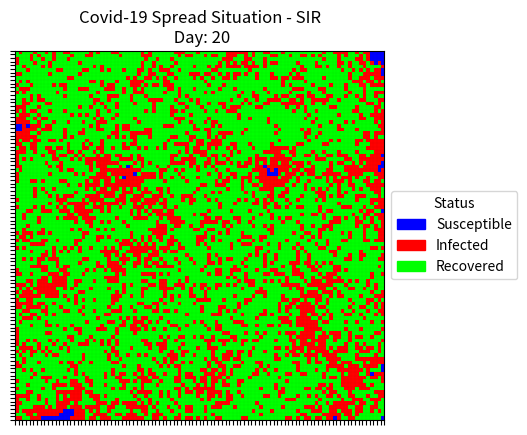
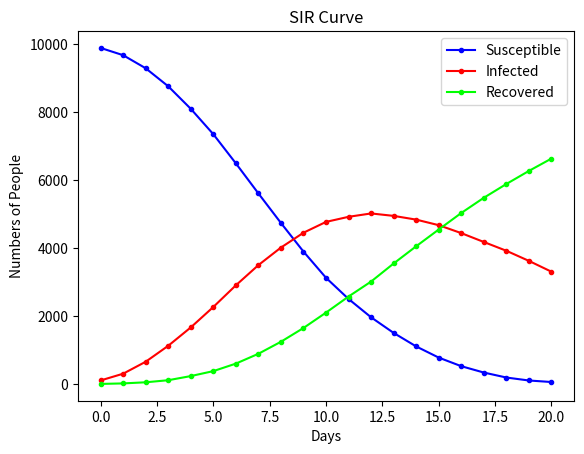

Python code for these plots, in order:
import random
import pylab as plt
import numpy as np
import matplotlib.patches as mpatches
import matplotlib.colors as colors




'''

Model 101 <SIR/Automata>

1. State:
-> Susceptible: 0
-> Infected: 1 (-> Death Rate: 0.05)
-> Recovered: 2

2. Infection Rate:
-> rate = 0.5 (default)

3. Pattern:
    How to decide whether a person will have a chance to get infected by neighbors?
    -> Top, down, left, right if infected then the person is exposed with a rate of 0.5

4. Analysis:
-> Print Matrix with imshow
-> Print SIR curve

'''
###############################
# Constant
INIT_INFECTED = 0.01
INFECTION_RATE = 0.5
RECOVERY_RATE = 0.1
DEATH_RATE = 0.05
###############################


class Person:
    def __init__(self, chance=INIT_INFECTED):
        if random.random() <= chance:
            self.state = 1
            self.prevState = 1
        else:
            self.prevState = 0
            self.state = 0

    def __repr__(self):
        return f"<Person: state={self.state}>"

    def getState(self):
        return self.state

    def setState(self, state):
        self.state = state

    def getPrevState(self):
        return self.prevState

    def setPrevState(self, state):
        self.prevState = state

    def copyState(self):
        self.prevState = self.state

########################################################


class Automata:
    def __init__(self, numcols, numrows):
        self.rows = numrows
        self.cols = numcols
        self.numpeople = numrows * numcols
        self.day = 0

        # Plotting Purposes
        self.s_arr = []
        self.i_arr = []
        self.r_arr = []
        self.days = []

        self.people = []

        for i in range(numcols):
            column = []
            # Make a list of (row) cells for each column
            for j in range(numrows):
                person = self.getPerson()
                
                column.append(person)
            self.people.append(column)

    def __repr__(self):
        return f"<Automata: shape=({self.rows},{self.cols})>"

    def getPeopleState(self):
        mat = []
        for i in range(self.rows):
            column = []
            for j in range(self.cols):
                column.append(self.people[i][j].getState())
            # print(f"Row: {i}, Column: {column}")
            mat.append(column)
        return np.array(mat)


    def printMatrix(self):
        mat = self.getPeopleState()

        # cmap = color map
        cmap = {0: [0.0, 0.0, 1.0, 1], 
                1: [1.0, 0.0, 0.0, 1], 
                2: [0.0, 1.0, 0.0, 1]}
                
        labels = {0: 'Susceptible', 1: 'Infected', 2: 'Recovered'}
        arrayShow = np.array([[cmap[i] for i in j] for j in mat])
        patches = [mpatches.Patch(color=cmap[i], label=labels[i])
                   for i in cmap]
        plt.imshow(arrayShow)
        plt.legend(handles=patches, title="Status",
                   loc="center left", bbox_to_anchor=(1, 0, 0.5, 1))
        ax = plt.gca()
        ax.set_xticks(np.arange(-.5, self.rows, 1))
        ax.set_yticks(np.arange(-.5, self.cols, 1))
        ax.axes.xaxis.set_ticklabels([])
        ax.axes.yaxis.set_ticklabels([])
        plt.grid(which="major",color='k', ls="-",lw=(200/(self.rows * self.cols)))
        plt.title(f"Covid-19 Spread Situation - SIR\n Day: {self.day}")


    def accumulateSIR(self):
        '''
        Each Day:
        -> getS, getI, getR => return integer S, I, R in the current day
        -> Store integer S I R to self.s_arr, self.i_arr, self.r_arr
        '''
        self.s_arr.append(self.getS())
        self.i_arr.append(self.getI())
        self.r_arr.append(self.getR())
        self.days.append(self.day)

    def printSIR(self):
        fig, axes = plt.subplots()
        axes.plot(self.days, self.s_arr, '-', marker='.', color="b")
        axes.plot(self.days, self.i_arr, '-', marker='.', color="r")
        axes.plot(self.days, self.r_arr, '-', marker='.', color=(0.0,1.0,0.0))
        axes.set_xlabel("Days")
        axes.set_ylabel("Numbers of People")
        axes.set_title("SIR Curve")
        axes.legend(["Susceptible", "Infected", "Recovered"])

    def nextGeneration(self):
        # Move to the "next" generation
        for i in range(self.cols):
            for j in range(self.rows):
                self.people[i][j].copyState()

        """
        if Top, down, left, right is infected 
            -> the center person will be infected by a chance of INFECTION_RATE
        """
        for i in range(self.cols):
            for j in range(self.rows):
                infectedNeighbors = 0
                iprev, inext, jprev, jnext = i - 1, i + 1, j - 1, j + 1

                if (jprev >= 0 and self.people[i][jprev].getPrevState() == 1):
                    infectedNeighbors += 1
                if (jnext < self.rows and self.people[i][jnext].getPrevState() == 1):
                    infectedNeighbors += 1
                if (iprev >= 0 and self.people[iprev][j].getPrevState() == 1):
                    infectedNeighbors += 1
                if (inext < self.cols and self.people[inext][j].getPrevState() == 1):
                    infectedNeighbors += 1

                currPerson = self.people[i][j]
                self.applyRulesOfInfection(currPerson, infectedNeighbors)

        self.day += 1


    def applyRulesOfInfection(self, person, infectedNeighbors):
        chance = random.random()

        if person.prevState == 0:
            if infectedNeighbors >= 1:
                if (chance > (1-INFECTION_RATE)**infectedNeighbors):
                    person.setState(1)
        elif person.prevState == 1:
            if chance <= RECOVERY_RATE:
                person.setState(2)

    
    def getPerson(self):
        return Person()

    def getPeople(self):
        return self.people

    def getS(self):
        s = np.count_nonzero(self.getPeopleState() == 0)
        # print("S: ", s)
        return s

    def getI(self):
        i = np.count_nonzero(self.getPeopleState() == 1)
        # print(f"I: {i}")
        return i

    def getR(self):
        r = np.count_nonzero(self.getPeopleState() == 2)
        # print("R: ", r)
        return r

if __name__ == "__main__":
    automata = Automata(100, 100)
    print(f"Total People: {automata.numpeople}")
    print(f"Initial Patient Number: {automata.getI()}")
    automata.accumulateSIR()
    for n in range(20):
        automata.nextGeneration()
        automata.accumulateSIR()
    automata.printMatrix()
    automata.printSIR()
    plt.show()
